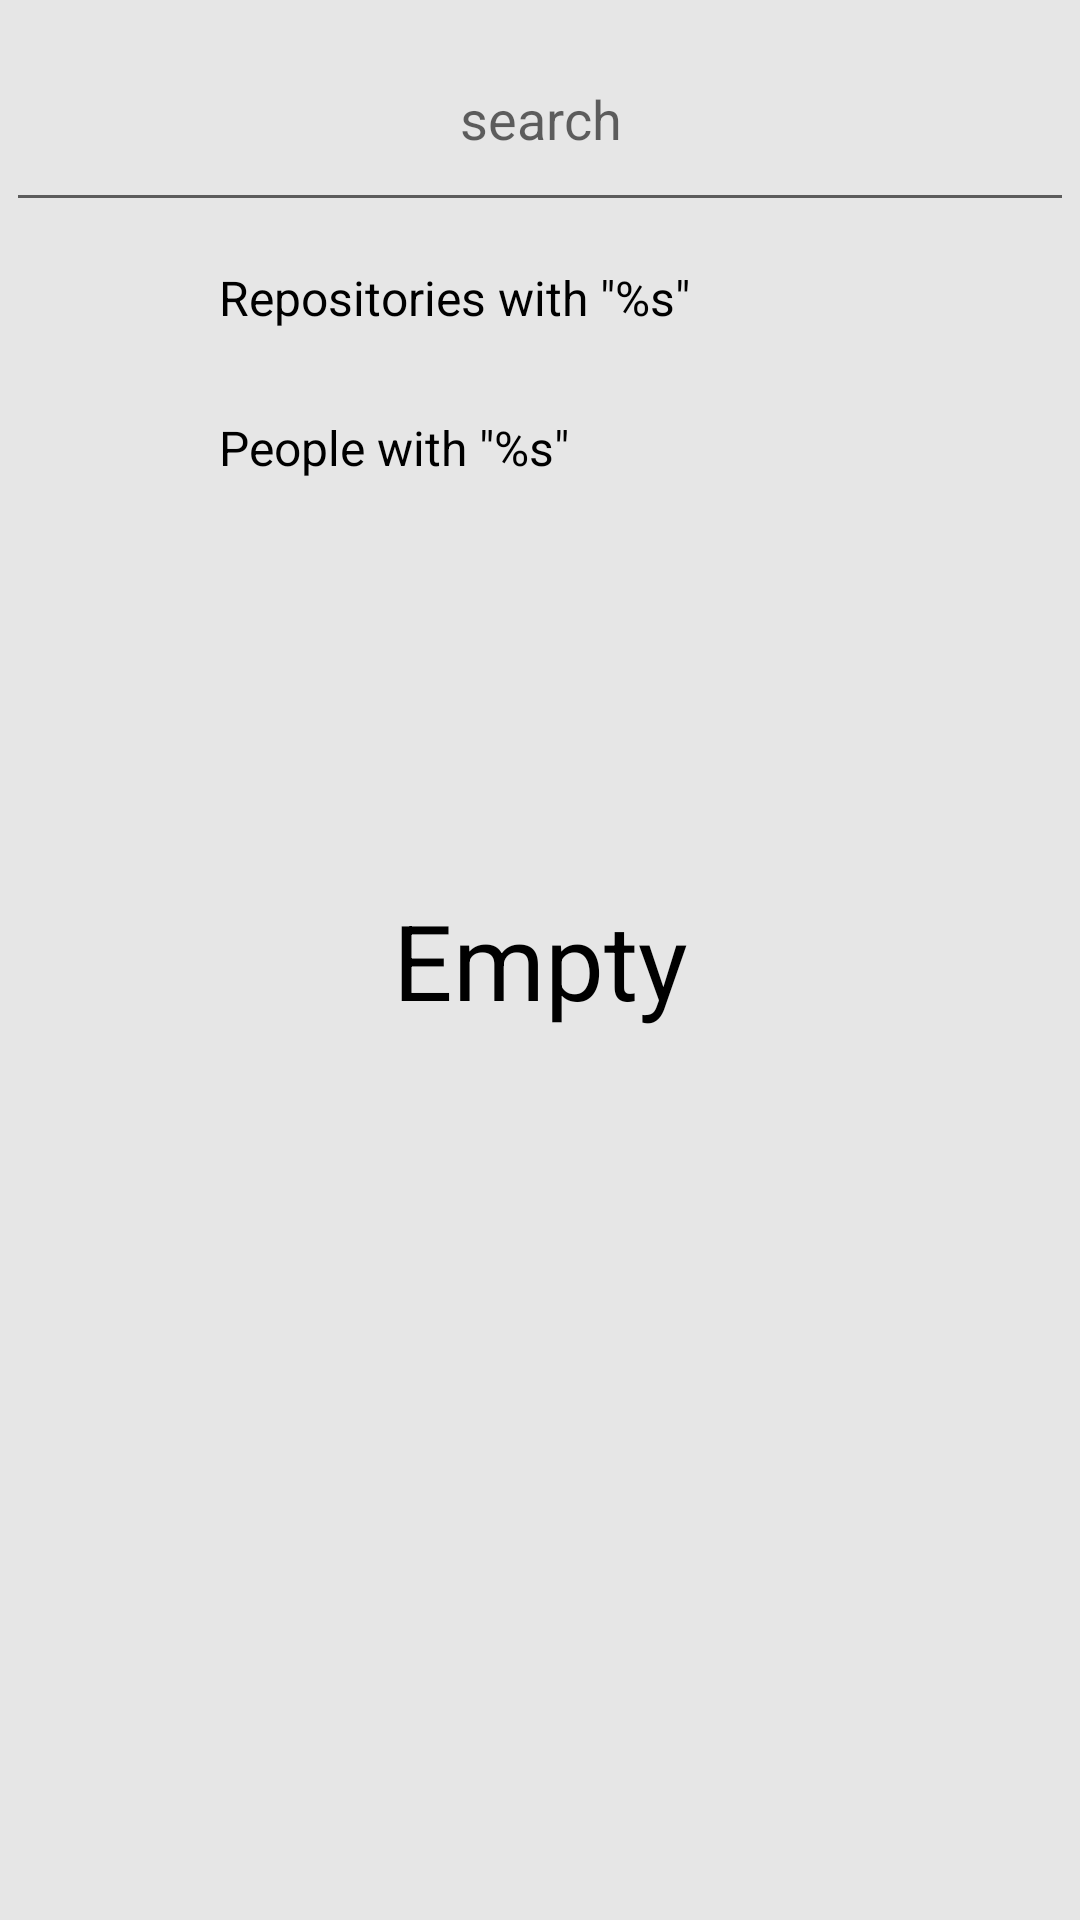

The Android layout XML behind this screen, and the referenced resources:
<!-- AndroidManifest.xml: application theme Theme.GitHub -->
<!-- res/layout/fragment_search_repositories_by_type.xml -->
<?xml version="1.0" encoding="utf-8"?>
<androidx.constraintlayout.widget.ConstraintLayout xmlns:android="http://schemas.android.com/apk/res/android"
    android:layout_width="match_parent"
    android:layout_height="match_parent"
    android:background="#19000000"
    xmlns:app="http://schemas.android.com/apk/res-auto"
    xmlns:tools="http://schemas.android.com/tools">

    <EditText
        android:layout_margin="2dp"
        android:id="@+id/searchView"

        app:layout_constraintTop_toTopOf="parent"
        android:layout_width="0dp"
        app:layout_constraintEnd_toEndOf="parent"
        app:layout_constraintStart_toStartOf="parent"
        android:layout_height="72dp"
        android:hint="search"
        android:textAlignment="center"/>

    <ImageView

        android:id="@+id/back"
        android:elevation="1dp"
        android:background="?attr/selectableItemBackgroundBorderless"
        app:layout_constraintTop_toTopOf="parent"
        app:layout_constraintStart_toStartOf="parent"
        android:layout_width="42dp"
        android:layout_margin="6dp"
        android:padding="6dp"
        android:layout_height="42dp"
        android:src="@drawable/ic_back"/>

    <LinearLayout
        android:visibility="visible"
        app:layout_constraintTop_toBottomOf="@id/searchView"
        android:id="@+id/linear1"
        android:weightSum="2"
        android:orientation="vertical"
        android:layout_width="match_parent"
        android:layout_height="100dp">

        <androidx.constraintlayout.widget.ConstraintLayout
            android:clickable="true"
            android:background="?attr/selectableItemBackground"
            android:id="@+id/repositories"
            android:layout_width="match_parent"
            android:layout_margin="1dp"
            android:layout_height="0dp"
            android:layout_weight="1">
            <ImageView
                android:id="@+id/repo"
                app:layout_constraintTop_toTopOf="parent"
                app:layout_constraintBottom_toBottomOf="parent"
                app:layout_constraintStart_toStartOf="parent"
                android:layout_width="36dp"
                android:layout_marginHorizontal="12dp"
                android:padding="2dp"
                android:layout_height="36dp"/>

            <TextView
                android:id="@+id/reposs"
                android:layout_width="wrap_content"
                android:layout_height="wrap_content"
                android:textSize="16dp"
                android:textColor="@color/black"
                app:layout_constraintTop_toTopOf="@id/repo"
                app:layout_constraintBottom_toBottomOf="@id/repo"
                app:layout_constraintStart_toEndOf="@id/repo"
                android:layout_marginStart="24dp"
                android:text="@string/repositories"/>
        </androidx.constraintlayout.widget.ConstraintLayout>

        <androidx.constraintlayout.widget.ConstraintLayout
            android:clickable="true"
            android:background="?attr/selectableItemBackground"
            android:id="@+id/peoples"
            android:layout_width="match_parent"
            android:layout_height="0dp"
            android:layout_margin="1dp"
            android:layout_weight="1">
            <ImageView
                android:id="@+id/people"
                app:layout_constraintTop_toTopOf="parent"
                app:layout_constraintBottom_toBottomOf="parent"
                app:layout_constraintStart_toStartOf="parent"
                android:layout_width="36dp"
                android:layout_marginHorizontal="12dp"
                android:padding="2dp"
                android:layout_height="36dp"/>

            <TextView
                android:id="@+id/peopless"
                android:layout_width="wrap_content"
                android:layout_height="wrap_content"
                android:textSize="16dp"
                android:textColor="@color/black"
                app:layout_constraintTop_toTopOf="@id/people"
                app:layout_constraintBottom_toBottomOf="@id/people"
                app:layout_constraintStart_toEndOf="@id/people"
                android:layout_marginStart="24dp"
                android:text="@string/peoples"/>
        </androidx.constraintlayout.widget.ConstraintLayout>



    </LinearLayout>

    <TextView
        android:id="@+id/empty"
        android:layout_width="match_parent"
        android:layout_height="wrap_content"
        android:textSize="35dp"
        android:textAlignment="center"
        app:layout_constraintTop_toTopOf="parent"
        app:layout_constraintBottom_toBottomOf="parent"
        android:textColor="@color/black"
        android:text="Empty"/>



</androidx.constraintlayout.widget.ConstraintLayout>
<!-- resources referenced by this layout -->
<resources>
  <string name="peoples">People with \"%s\"</string>
  <string name="repositories">Repositories with \"%s\"</string>
  <style name="Theme.GitHub" parent="Theme.MaterialComponents.Light.NoActionBar">
          
          <item name="colorPrimary">@color/purple_500</item>
          <item name="colorPrimaryVariant">@color/purple_700</item>
          <item name="colorOnPrimary">@color/white</item>
          
          <item name="colorSecondary">@color/teal_200</item>
          <item name="colorSecondaryVariant">@color/teal_700</item>
          <item name="colorOnSecondary">@color/black</item>
          
          <item name="android:statusBarColor">?attr/colorPrimaryVariant</item>
          
      </style>
  <!-- not gathered from this repository: default colours our renderer supplied (Android Studio template values) -->
  <color name="purple_500">#FF6200EE</color>
  <color name="purple_700">#FF3700B3</color>
  <color name="teal_200">#FF03DAC5</color>
  <color name="teal_700">#FF018786</color>
  <color name="black">#FF000000</color>
  <color name="white">#FFFFFFFF</color>
</resources>
